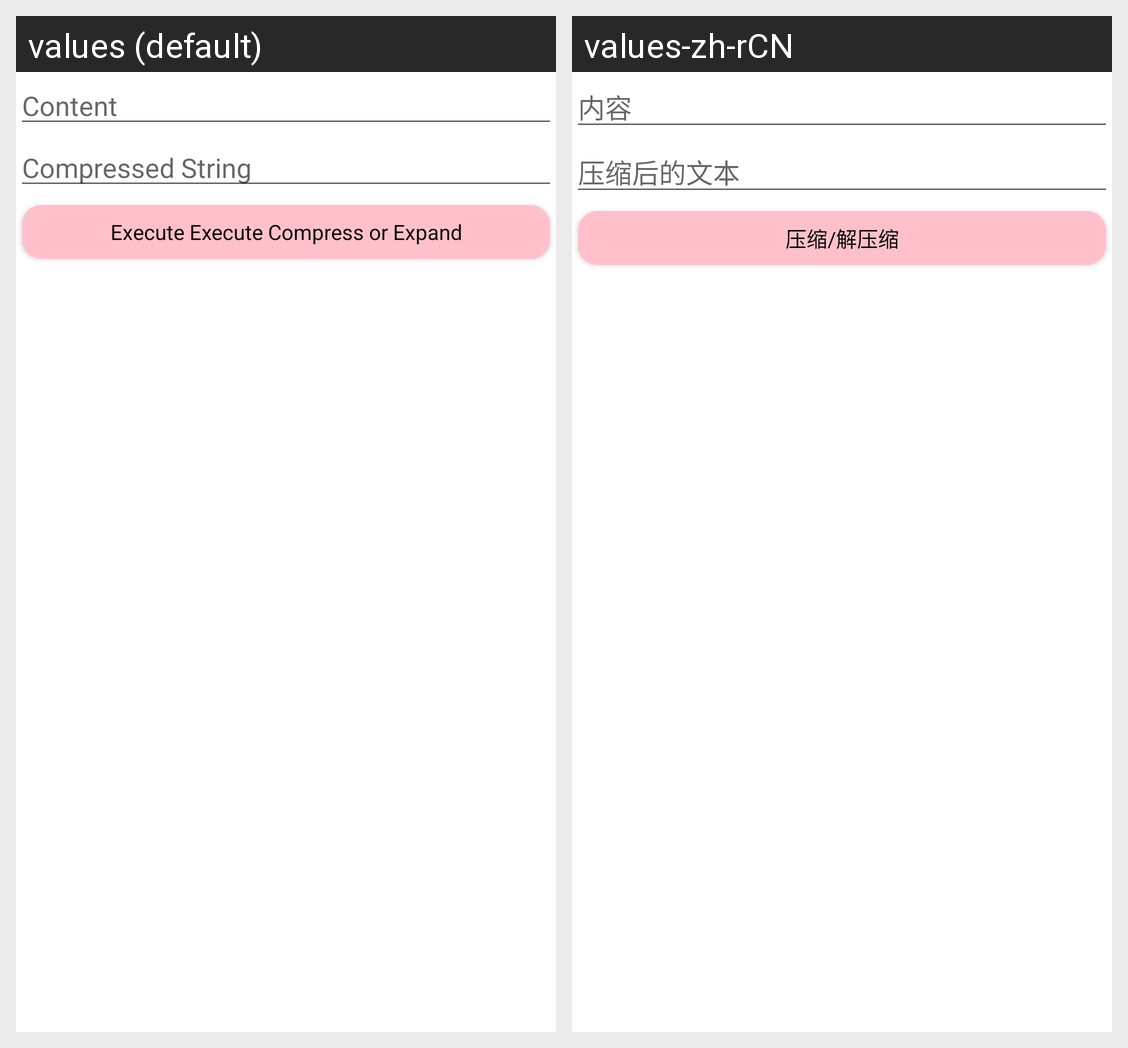

Translations of the strings shown on this Android screen, per locale in the grid:
Android screen res/layout/stringcompress.xml rendered under 2 locales, left to right: values (default), values-zh-rCN. Device: Nexus 5 (rendered at 1080×1920; each locale shown at half size, 540×960, under a caption strip naming it); theme Theme.MaterialComponents.Override.
Strings drawn on this screen, with the default value and each locale's value (text and hints the layout hard-codes, and strings that could not be matched under every locale, appear in the picture but are not listed):

stringcompress_textlong_hint
  values: Content
  values-zh-rCN: 内容

stringcompress_textshort_hint
  values: Compressed String
  values-zh-rCN: 压缩后的文本

stringcompress_exec
  values: Execute Execute Compress or Expand
  values-zh-rCN: 压缩/解压缩
